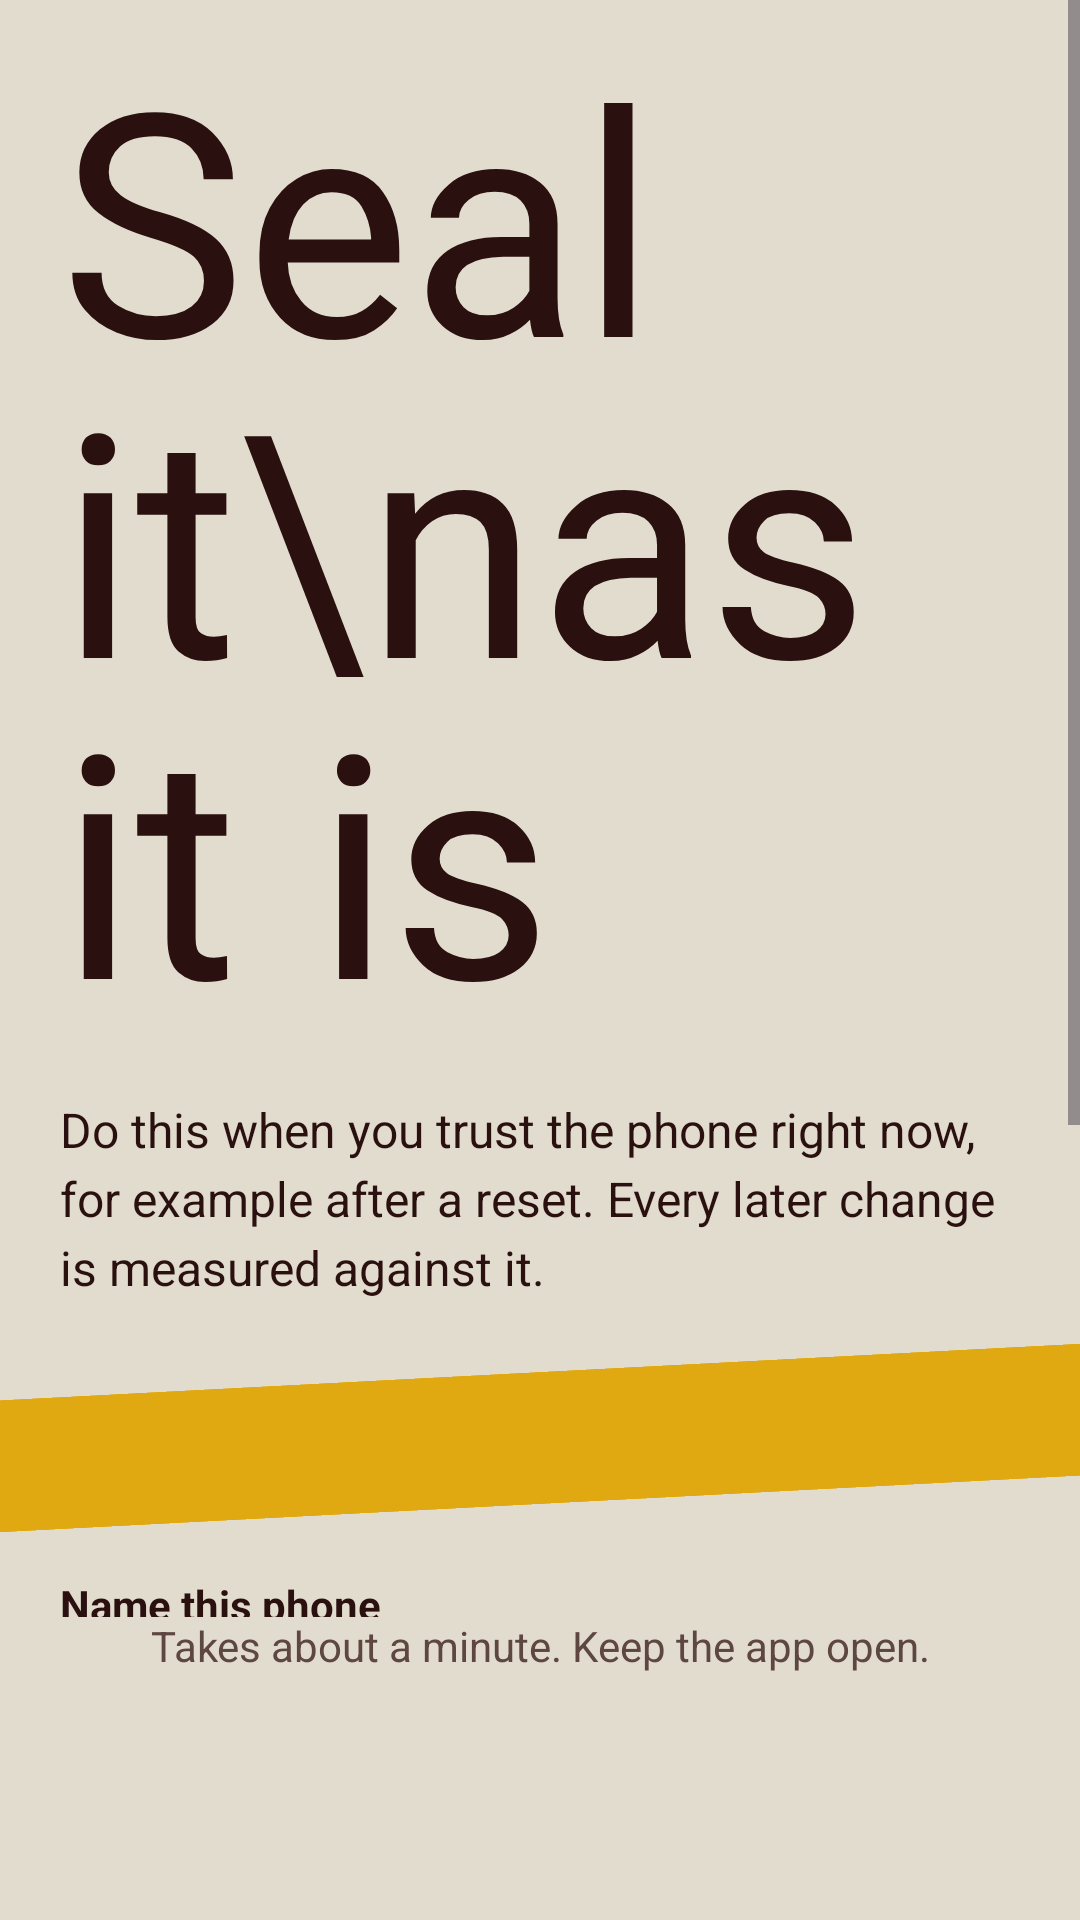

Reconstruct the res/layout file that produces this screen, plus the resources it refers to.
<!-- AndroidManifest.xml: application theme Theme.Can_my_phone_be_trusted -->
<!-- res/layout/activity_baseline.xml -->
<?xml version="1.0" encoding="utf-8"?>
<FrameLayout xmlns:android="http://schemas.android.com/apk/res/android"
    xmlns:app="http://schemas.android.com/apk/res-auto"
    android:id="@+id/main"
    android:layout_width="match_parent"
    android:layout_height="match_parent"
    android:background="@color/bone">

    
    <LinearLayout
        android:id="@+id/groupReview"
        android:layout_width="match_parent"
        android:layout_height="match_parent"
        android:orientation="vertical">

        <ScrollView
            android:layout_width="match_parent"
            android:layout_height="0dp"
            android:layout_weight="1">

            <LinearLayout
                android:id="@+id/reviewTop"
                android:layout_width="match_parent"
                android:layout_height="wrap_content"
                android:orientation="vertical"
                android:paddingTop="16dp">

                <TextView
                    style="@style/Display.XL"
                    android:layout_width="match_parent"
                    android:layout_height="wrap_content"
                    android:accessibilityHeading="true"
                    android:paddingStart="20dp"
                    android:paddingEnd="20dp"
                    android:text="Seal it\nas it is" />

                <TextView
                    style="@style/Body"
                    android:layout_width="match_parent"
                    android:layout_height="wrap_content"
                    android:layout_marginTop="14dp"
                    android:paddingStart="20dp"
                    android:paddingEnd="20dp"
                    android:text="Do this when you trust the phone right now, for example after a reset. Every later change is measured against it." />

                <TextView
                    android:id="@+id/reviewTape"
                    style="@style/Tape"
                    android:layout_width="match_parent"
                    android:layout_marginStart="-20dp"
                    android:layout_marginTop="24dp"
                    android:layout_marginEnd="-20dp"
                    android:rotation="-3" />

                <TextView
                    style="@style/Small.Bold"
                    android:layout_width="match_parent"
                    android:layout_height="wrap_content"
                    android:layout_marginTop="24dp"
                    android:labelFor="@+id/name"
                    android:paddingStart="20dp"
                    android:text="Name this phone" />

                <EditText
                    android:id="@+id/name"
                    android:layout_width="match_parent"
                    android:layout_height="56dp"
                    android:layout_marginStart="16dp"
                    android:layout_marginTop="8dp"
                    android:layout_marginEnd="16dp"
                    android:autofillHints="name"
                    android:background="@drawable/bg_field"
                    android:inputType="textCapWords"
                    android:paddingStart="20dp"
                    android:paddingEnd="20dp"
                    android:textStyle="bold" />

                <TextView
                    android:id="@+id/model"
                    style="@style/Tiny"
                    android:layout_width="match_parent"
                    android:layout_height="wrap_content"
                    android:layout_marginTop="6dp"
                    android:paddingStart="20dp" />

                <LinearLayout
                    android:layout_width="match_parent"
                    android:layout_height="wrap_content"
                    android:layout_margin="16dp"
                    android:orientation="horizontal">

                    <TextView
                        style="@style/Display.S"
                        android:textSize="28sp"
                        android:layout_width="0dp"
                        android:layout_height="112dp"
                        android:layout_weight="1.2"
                        android:background="@drawable/bg_tile_slate"
                        android:padding="16dp"
                        android:text="Apps"
                        android:textColor="@color/white" />

                    <TextView
                        style="@style/Display.S"
                        android:textSize="28sp"
                        android:layout_width="0dp"
                        android:layout_height="112dp"
                        android:layout_marginStart="8dp"
                        android:layout_weight="1"
                        android:background="@drawable/bg_card"
                        android:padding="16dp"
                        android:text="Access" />

                    <TextView
                        style="@style/Display.S"
                        android:textSize="28sp"
                        android:layout_width="0dp"
                        android:layout_height="112dp"
                        android:layout_marginStart="8dp"
                        android:layout_weight="1"
                        android:background="@drawable/bg_tile_ink"
                        android:padding="16dp"
                        android:text="8 settings"
                        android:textColor="@color/bone" />
                </LinearLayout>
            </LinearLayout>
        </ScrollView>

        <LinearLayout
            android:id="@+id/reviewBottom"
            android:layout_width="match_parent"
            android:layout_height="wrap_content"
            android:orientation="vertical"
            android:paddingStart="16dp"
            android:paddingEnd="16dp"
            android:paddingBottom="16dp">

            <TextView
                style="@style/Small.Muted"
                android:layout_width="match_parent"
                android:layout_height="wrap_content"
                android:gravity="center"
                android:paddingBottom="10dp"
                android:text="Takes about a minute. Keep the app open." />

            <Button
                android:id="@+id/btnRecord"
                style="@style/Btn"
                android:layout_width="match_parent"
                android:layout_height="wrap_content"
                android:text="Record baseline" />
        </LinearLayout>
    </LinearLayout>

    
    <LinearLayout
        android:id="@+id/groupScan"
        android:layout_width="match_parent"
        android:layout_height="match_parent"
        android:background="@color/ink"
        android:orientation="vertical"
        android:paddingStart="20dp"
        android:paddingTop="72dp"
        android:paddingEnd="20dp"
        android:visibility="gone">

        <TextView
            style="@style/Small.Bold"
            android:layout_width="match_parent"
            android:layout_height="wrap_content"
            android:text="Recording your baseline"
            android:textColor="@color/bone" />

        <TextView
            android:id="@+id/scanCount"
            style="@style/Display"
            android:layout_width="match_parent"
            android:layout_height="wrap_content"
            android:layout_marginTop="16dp"
            android:text="0"
            android:textColor="@color/tape"
            android:textSize="200sp" />

        <TextView
            android:id="@+id/scanTotal"
            style="@style/Display"
            android:layout_width="match_parent"
            android:layout_height="wrap_content"
            android:textColor="@color/bone" />

        <com.google.android.material.progressindicator.LinearProgressIndicator
            android:id="@+id/scanBar"
            android:layout_width="match_parent"
            android:layout_height="wrap_content"
            android:layout_marginTop="28dp"
            app:indicatorColor="@color/tape"
            app:trackColor="#3A2522"
            app:trackCornerRadius="4dp"
            app:trackThickness="44dp" />

        <TextView
            android:id="@+id/scanCurrent"
            style="@style/Mono"
            android:layout_width="match_parent"
            android:layout_height="wrap_content"
            android:layout_marginTop="12dp"
            android:ellipsize="middle"
            android:maxLines="1"
            android:textColor="#B8A9A2" />
    </LinearLayout>

    
    <LinearLayout
        android:id="@+id/groupDone"
        android:layout_width="match_parent"
        android:layout_height="match_parent"
        android:orientation="vertical"
        android:visibility="gone">

        <ScrollView
            android:layout_width="match_parent"
            android:layout_height="0dp"
            android:layout_weight="1">

        <LinearLayout
            android:layout_width="match_parent"
            android:layout_height="wrap_content"
            android:orientation="vertical">

        <FrameLayout
            android:layout_width="match_parent"
            android:layout_height="wrap_content"
            android:background="@color/slate">

            <LinearLayout
                android:id="@+id/doneTop"
                android:layout_width="match_parent"
                android:layout_height="wrap_content"
                android:orientation="vertical"
                android:paddingStart="20dp"
                android:paddingTop="40dp"
                android:paddingEnd="20dp"
                android:paddingBottom="76dp">

                <TextView
                    style="@style/Small.Bold"
                    android:layout_width="match_parent"
                    android:layout_height="wrap_content"
                    android:text="Baseline recorded"
                    android:textColor="@color/white" />

                <TextView
                    style="@style/Display"
                    android:layout_width="match_parent"
                    android:layout_height="wrap_content"
                    android:layout_marginTop="12dp"
                    android:accessibilityHeading="true"
                    android:text="Sealed"
                    android:textColor="@color/white"
                    android:textSize="128sp" />

                <TextView
                    android:id="@+id/sealedAt"
                    style="@style/Body.Bold"
                    android:layout_width="match_parent"
                    android:layout_height="wrap_content"
                    android:layout_marginTop="10dp"
                    android:textColor="@color/white" />
            </LinearLayout>

            <TextView
                android:id="@+id/doneTape"
                style="@style/Tape"
                android:layout_width="520dp"
                android:layout_gravity="bottom"
                android:layout_marginBottom="14dp"
                android:rotation="-4"
                android:translationX="-24dp" />
        </FrameLayout>

        <GridLayout
            android:id="@+id/doneStats"
            android:layout_width="match_parent"
            android:layout_height="wrap_content"
            android:layout_margin="12dp"
            android:columnCount="2" />

        <TextView
            android:id="@+id/doneNote"
            style="@style/Small"
            android:layout_width="match_parent"
            android:layout_height="wrap_content"
            android:paddingStart="20dp"
            android:paddingEnd="20dp" />
        </LinearLayout>
        </ScrollView>

        <Button
            android:id="@+id/btnGoStatus"
            style="@style/Btn"
            android:layout_width="match_parent"
            android:layout_height="wrap_content"
            android:layout_margin="16dp"
            android:text="Go to Status" />
    </LinearLayout>
</FrameLayout>
<!-- resources referenced by this layout -->
<resources>
  <color name="bone">#E2DCCF</color>
  <color name="ink">#2A1110</color>
  <color name="slate">#3E6175</color>
  <color name="tape">#E0A912</color>
  <color name="white">#FFFFFF</color>
  <!-- drawable bg_field (drawable) -->
  <?xml version="1.0" encoding="utf-8"?>
  <shape xmlns:android="http://schemas.android.com/apk/res/android" android:shape="rectangle">
      <solid android:color="@color/card" />
      <stroke android:width="2dp" android:color="@color/ink" />
      <corners android:radius="28dp" />
  </shape>
  <!-- drawable bg_tile_slate (drawable) -->
  <?xml version="1.0" encoding="utf-8"?>
  <shape xmlns:android="http://schemas.android.com/apk/res/android" android:shape="rectangle">
      <solid android:color="@color/slate" />
      <corners android:radius="28dp" />
  </shape>
  <style name="Body">
          <item name="android:textSize">16sp</item>
          <item name="android:textColor">@color/ink</item>
          <item name="android:lineSpacingExtra">4sp</item>
      </style>
  <style name="Body.Bold"><item name="android:textStyle">bold</item></style>
  <style name="Btn" parent="Widget.Material3.Button">
          <item name="android:minHeight">56dp</item>
          <item name="android:insetTop">0dp</item>
          <item name="android:insetBottom">0dp</item>
          <item name="android:textSize">16sp</item>
          <item name="android:textStyle">bold</item>
          <item name="android:textAllCaps">false</item>
          <item name="android:letterSpacing">0</item>
          <item name="cornerRadius">28dp</item>
          <item name="backgroundTint">@color/ink</item>
          <item name="android:textColor">@color/bone</item>
      </style>
  <style name="Display">
          <item name="android:fontFamily">@font/bebas_neue</item>
          <item name="fontFamily">@font/bebas_neue</item>
          <item name="android:textColor">@color/ink</item>
          <item name="android:includeFontPadding">false</item>
          <item name="android:lineSpacingMultiplier">0.88</item>
          <item name="android:textSize">44sp</item>
      </style>
  <style name="Display.S"><item name="android:textSize">30sp</item></style>
  <style name="Display.XL"><item name="android:textSize">104sp</item></style>
  <style name="Mono">
          <item name="android:fontFamily">@font/atkinson_mono</item>
          <item name="fontFamily">@font/atkinson_mono</item>
          <item name="android:textSize">14sp</item>
          <item name="android:textColor">@color/ink</item>
      </style>
  <style name="Small">
          <item name="android:textSize">14sp</item>
          <item name="android:textColor">@color/ink</item>
          <item name="android:lineSpacingExtra">3sp</item>
      </style>
  <style name="Small.Bold"><item name="android:textStyle">bold</item></style>
  <style name="Small.Muted"><item name="android:textColor">@color/muted</item></style>
  <style name="Tape">
          <item name="android:layout_height">44dp</item>
          <item name="android:background">@color/tape</item>
          <item name="android:fontFamily">@font/bebas_neue</item>
          <item name="fontFamily">@font/bebas_neue</item>
          <item name="android:textSize">24sp</item>
          <item name="android:letterSpacing">0.06</item>
          <item name="android:textColor">@color/ink</item>
          <item name="android:gravity">center_vertical</item>
          <item name="android:paddingStart">18dp</item>
          <item name="android:maxLines">1</item>
          <item name="android:ellipsize">none</item>
          <item name="android:importantForAccessibility">no</item>
      </style>
  <style name="Tiny">
          <item name="android:textSize">12sp</item>
          <item name="android:textColor">@color/muted</item>
      </style>
  <style name="Theme.Can_my_phone_be_trusted" parent="Base.Theme.Can_my_phone_be_trusted" />
  <color name="card">#EDE8DE</color>
  <color name="muted">#5E4741</color>
  <style name="Base.Theme.Can_my_phone_be_trusted" parent="Theme.Material3.DayNight.NoActionBar">
          
          
      </style>
</resources>
